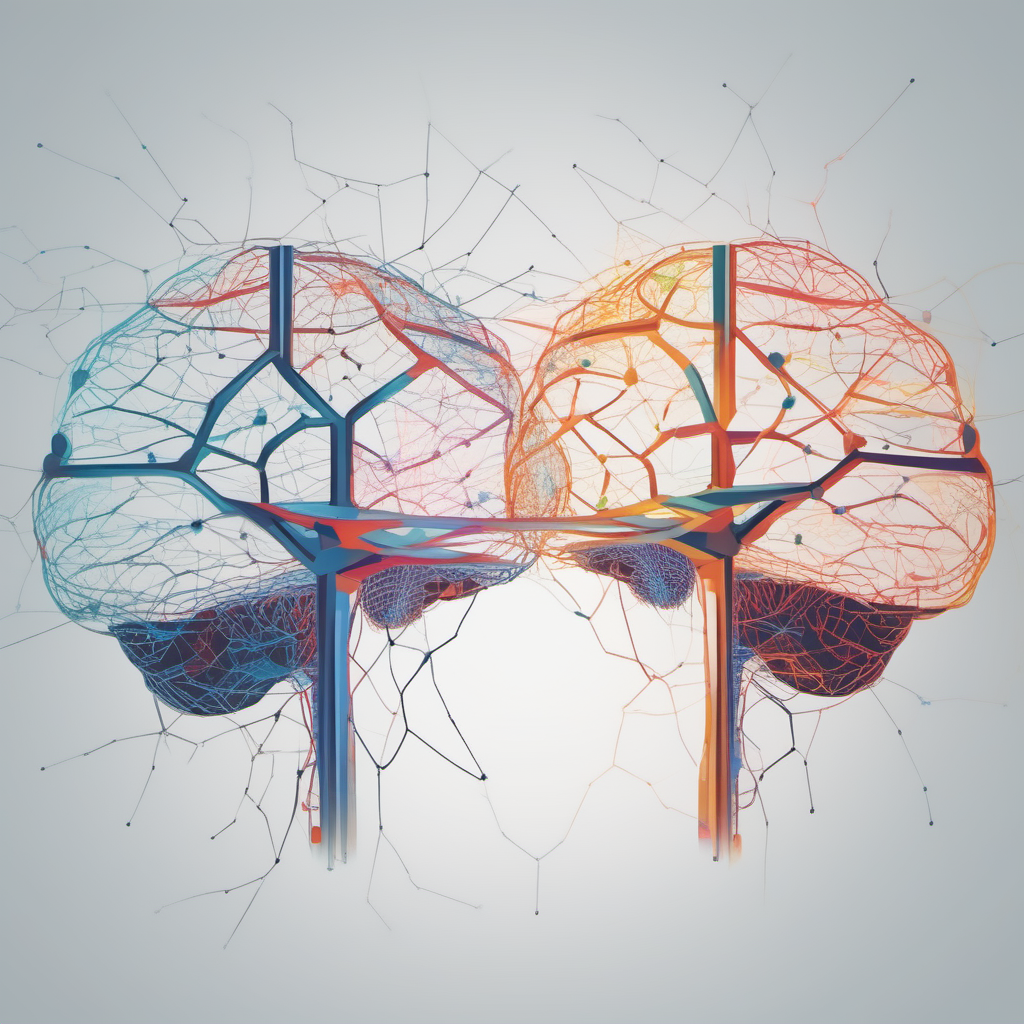
Generation parameters embedded in this image by AUTOMATIC1111 Stable Diffusion web UI or a fork of it (Forge, ...) (PNG 'parameters' text chunk):
stylized left and right brain networks connected
Steps: 40, Sampler: Euler a, CFG scale: 7, Seed: 2012398997, Size: 1024x1024, Model hash: 31e35c80fc, Model: sd_xl_base_1.0, Version: v1.6.0